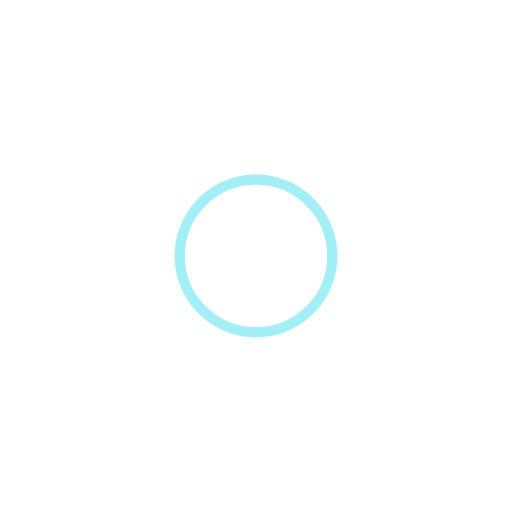
t = 0.00 s
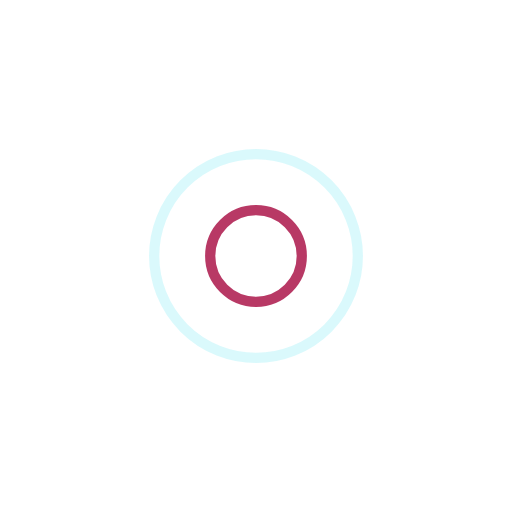
t = 0.25 s
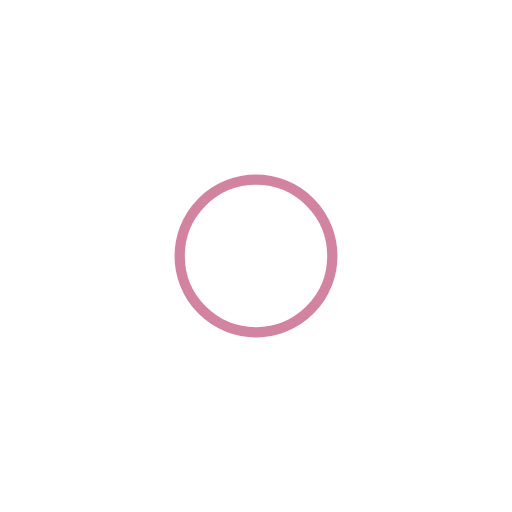
t = 0.50 s
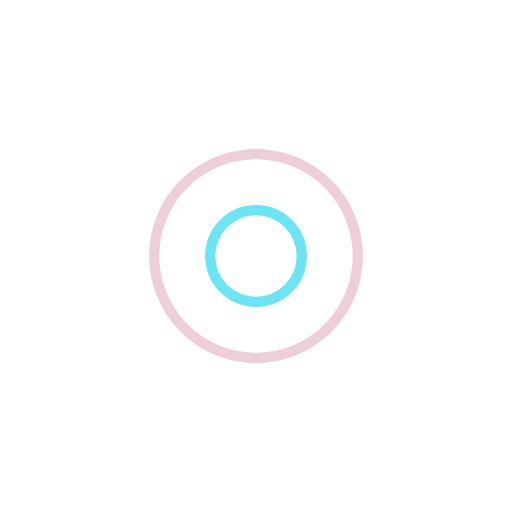
t = 0.75 s

The animated SVG that drew these frames (rendered in a browser with its animation timeline set to each time). Animation: 4 SMIL elements (animate=4); one cycle of 1.00 s, repeats indefinitely.

<?xml version="1.0" encoding="utf-8"?>
<svg xmlns="http://www.w3.org/2000/svg" xmlns:xlink="http://www.w3.org/1999/xlink" style="margin: auto; background: none; display: block; shape-rendering: auto;" width="200px" height="200px" viewBox="0 0 100 100" preserveAspectRatio="xMidYMid">
<circle cx="50" cy="50" r="0" fill="none" stroke="#a70940" stroke-width="2">
  <animate attributeName="r" repeatCount="indefinite" dur="1s" values="0;23" keyTimes="0;1" keySplines="0 0.2 0.8 1" calcMode="spline" begin="0s"></animate>
  <animate attributeName="opacity" repeatCount="indefinite" dur="1s" values="1;0" keyTimes="0;1" keySplines="0.2 0 0.8 1" calcMode="spline" begin="0s"></animate>
</circle><circle cx="50" cy="50" r="0" fill="none" stroke="#46dff0" stroke-width="2">
  <animate attributeName="r" repeatCount="indefinite" dur="1s" values="0;23" keyTimes="0;1" keySplines="0 0.2 0.8 1" calcMode="spline" begin="-0.5s"></animate>
  <animate attributeName="opacity" repeatCount="indefinite" dur="1s" values="1;0" keyTimes="0;1" keySplines="0.2 0 0.8 1" calcMode="spline" begin="-0.5s"></animate>
</circle>
<!-- [ldio] generated by https://loading.io/ --></svg>
